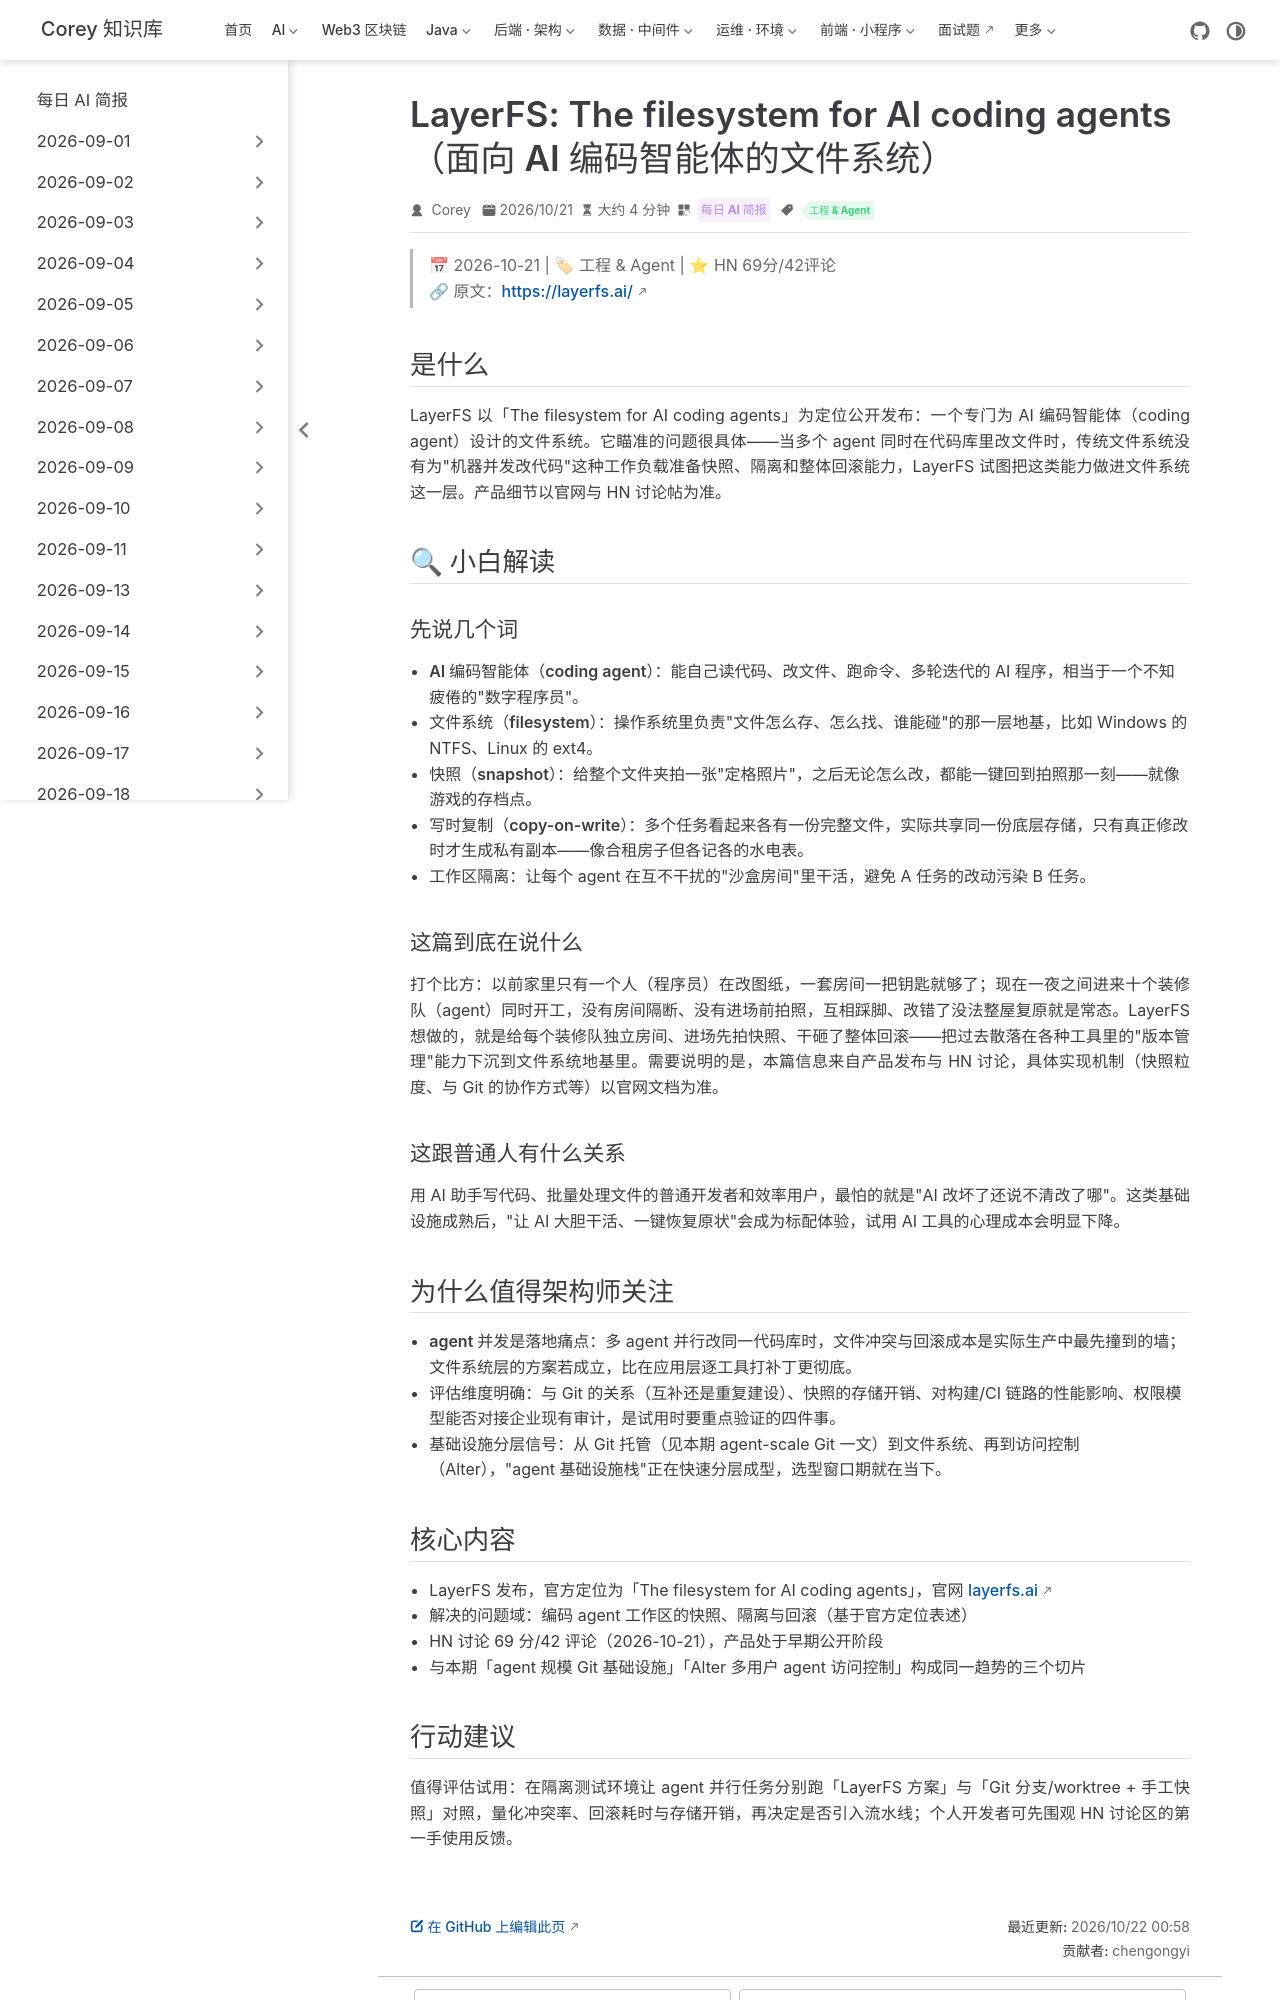

repository: code-corey/code-corey.github.io · page: News/2026-10-22/01-layerfs-agent-filesystem.html · generator: jekyll

---
title: "LayerFS: The filesystem for AI coding agents（面向 AI 编码智能体的文件系统）"
shortTitle: "LayerFS：Agent 专用文件系统"
sidebarGroup: "2026-10-22"
order: 1
date: 2026-10-21
category:
  - "每日 AI 简报"
tag:
  - "工程 & Agent"
description: "LayerFS 以「给 AI 编码智能体用的文件系统」为定位发布，把 agent 工作区的快照、隔离与回滚能力下沉到文件系统层，编码 agent 并发开发的基础设施拼图又补一块。"
---

# LayerFS: The filesystem for AI coding agents（面向 AI 编码智能体的文件系统）

> 📅 2026-10-21 | 🏷 工程 & Agent | ⭐ HN 69分/42评论
> 🔗 原文：https://layerfs.ai/

## 是什么

LayerFS 以「The filesystem for AI coding agents」为定位公开发布：一个专门为 AI 编码智能体（coding agent）设计的文件系统。它瞄准的问题很具体——当多个 agent 同时在代码库里改文件时，传统文件系统没有为"机器并发改代码"这种工作负载准备快照、隔离和整体回滚能力，LayerFS 试图把这类能力做进文件系统这一层。产品细节以官网与 HN 讨论帖为准。

## 🔍 小白解读

### 先说几个词

- **AI 编码智能体（coding agent）**：能自己读代码、改文件、跑命令、多轮迭代的 AI 程序，相当于一个不知疲倦的"数字程序员"。
- **文件系统（filesystem）**：操作系统里负责"文件怎么存、怎么找、谁能碰"的那一层地基，比如 Windows 的 NTFS、Linux 的 ext4。
- **快照（snapshot）**：给整个文件夹拍一张"定格照片"，之后无论怎么改，都能一键回到拍照那一刻——就像游戏的存档点。
- **写时复制（copy-on-write）**：多个任务看起来各有一份完整文件，实际共享同一份底层存储，只有真正修改时才生成私有副本——像合租房子但各记各的水电表。
- **工作区隔离**：让每个 agent 在互不干扰的"沙盒房间"里干活，避免 A 任务的改动污染 B 任务。

### 这篇到底在说什么

打个比方：以前家里只有一个人（程序员）在改图纸，一套房间一把钥匙就够了；现在一夜之间进来十个装修队（agent）同时开工，没有房间隔断、没有进场前拍照，互相踩脚、改错了没法整屋复原就是常态。LayerFS 想做的，就是给每个装修队独立房间、进场先拍快照、干砸了整体回滚——把过去散落在各种工具里的"版本管理"能力下沉到文件系统地基里。需要说明的是，本篇信息来自产品发布与 HN 讨论，具体实现机制（快照粒度、与 Git 的协作方式等）以官网文档为准。

### 这跟普通人有什么关系

用 AI 助手写代码、批量处理文件的普通开发者和效率用户，最怕的就是"AI 改坏了还说不清改了哪"。这类基础设施成熟后，"让 AI 大胆干活、一键恢复原状"会成为标配体验，试用 AI 工具的心理成本会明显下降。

## 为什么值得架构师关注

- **agent 并发是落地痛点**：多 agent 并行改同一代码库时，文件冲突与回滚成本是实际生产中最先撞到的墙；文件系统层的方案若成立，比在应用层逐工具打补丁更彻底。
- **评估维度明确**：与 Git 的关系（互补还是重复建设）、快照的存储开销、对构建/CI 链路的性能影响、权限模型能否对接企业现有审计，是试用时要重点验证的四件事。
- **基础设施分层信号**：从 Git 托管（见本期 agent-scale Git 一文）到文件系统、再到访问控制（Alter），"agent 基础设施栈"正在快速分层成型，选型窗口期就在当下。

## 核心内容

- LayerFS 发布，官方定位为「The filesystem for AI coding agents」，官网 layerfs.ai
- 解决的问题域：编码 agent 工作区的快照、隔离与回滚（基于官方定位表述）
- HN 讨论 69 分/42 评论（2026-10-21），产品处于早期公开阶段
- 与本期「agent 规模 Git 基础设施」「Alter 多用户 agent 访问控制」构成同一趋势的三个切片
